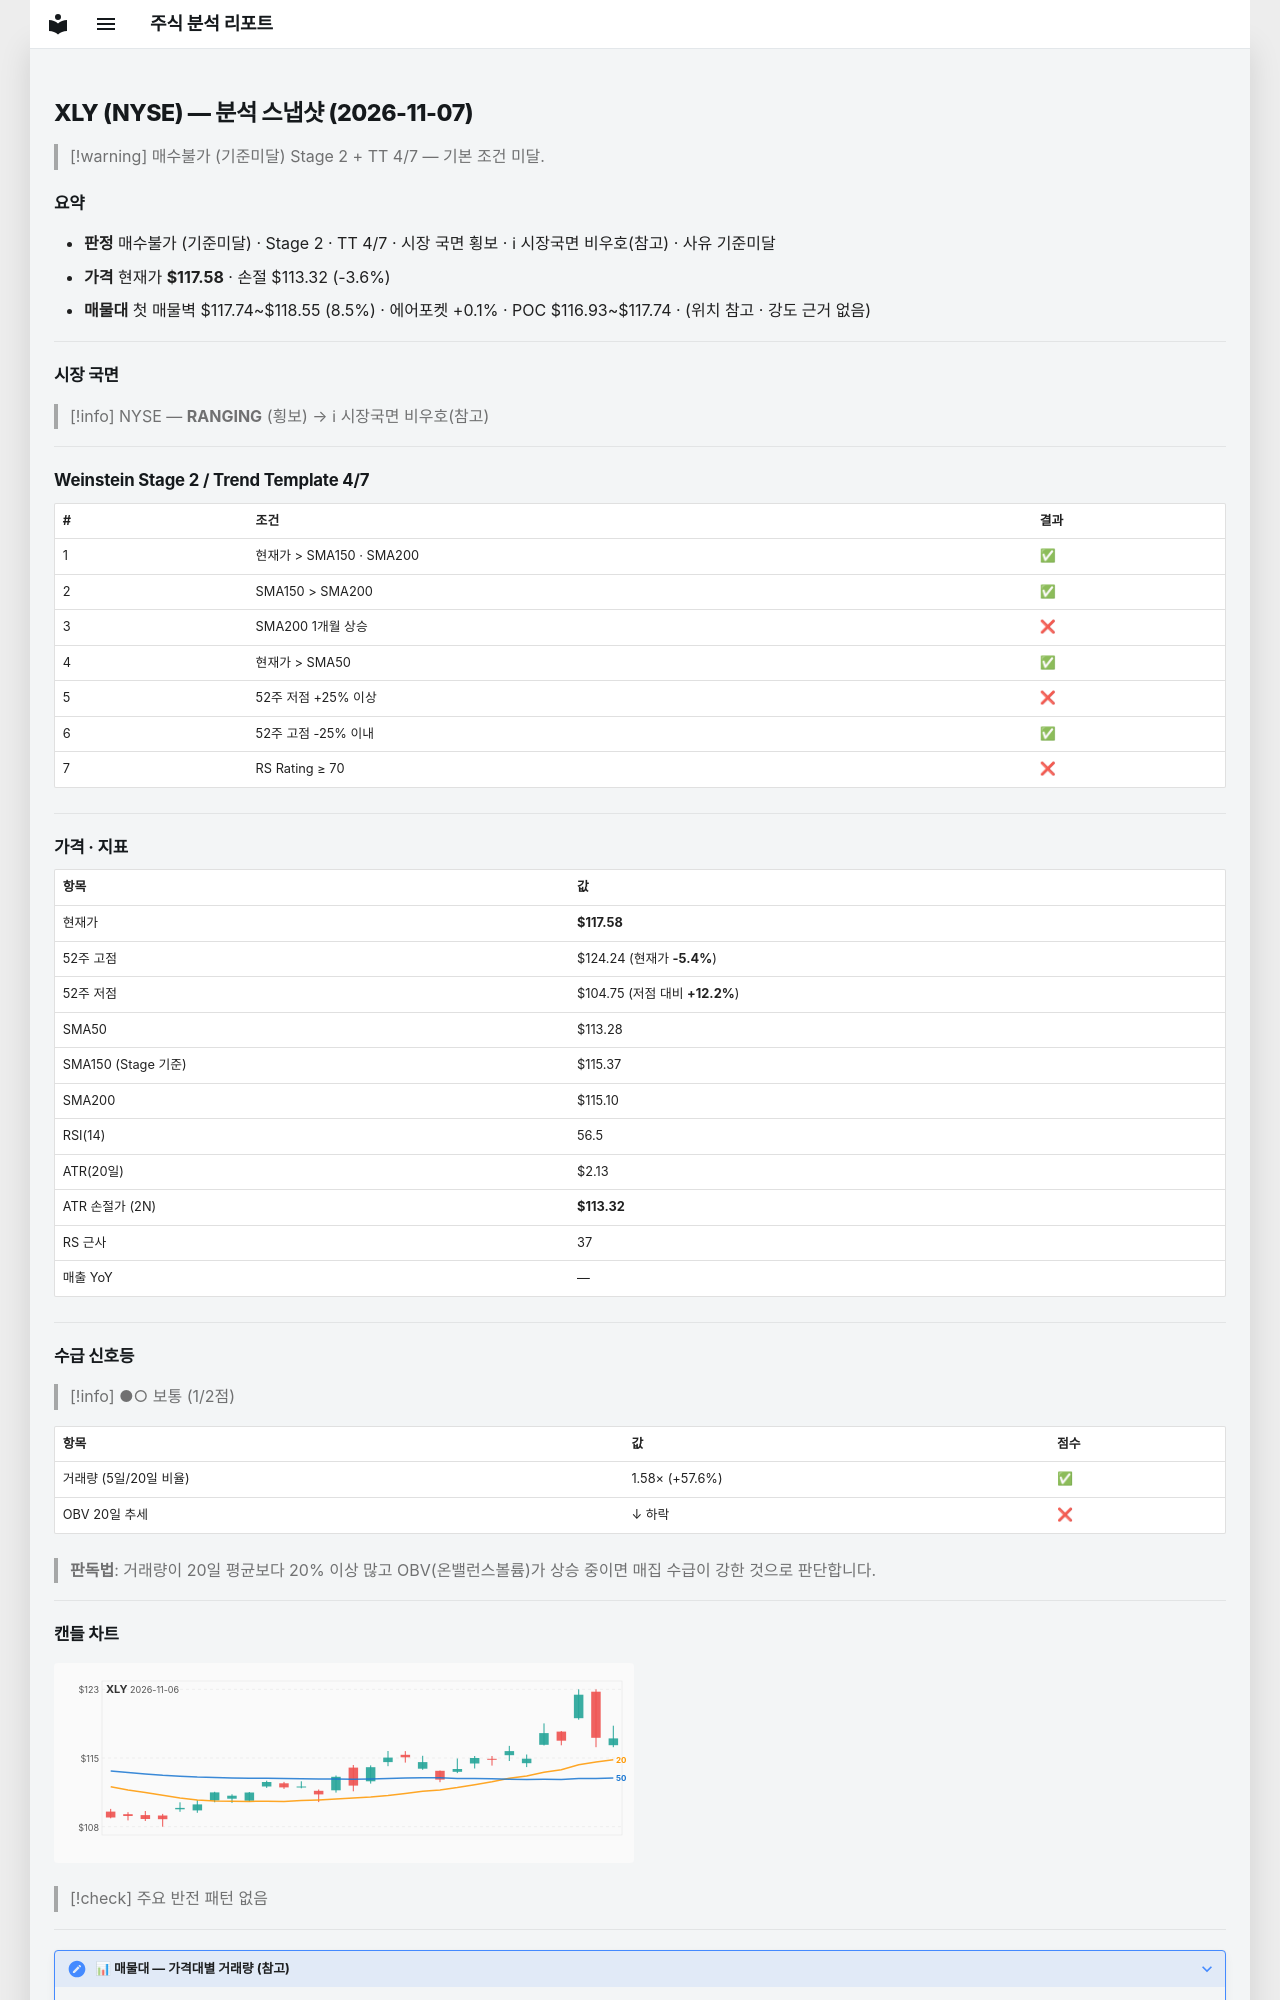

repository: soloandco/stock-reports · page: snapshots/XLY-2026-11-07/index.html · generator: mkdocs

---
type: analysis-snapshot
title: XLY 분석 스냅샷
ticker: XLY
market: NYSE
created: 2026-11-07
updated: 2026-11-07
bar-date: 2026-11-06
verdict: 매수불가
verdict-reason: 기준미달
real-rr: 0.61
sma50-gap-pct: 3.8
weekly-position: 저항대아래
weekly-overhead-price: 120.18
weekly-overhead-pct: 2.2
stage: 2
trend-template-score: 4
tt-max: 7
ma-set: sma-50-150-200
price: 117.58000183105469
stop-price: 113.32461770077305
market-regime: RANGING
supply-demand-score: 1/2
supply-demand-label: 보통
status: tracking
tags:
  - stock-agent
  - watchlist
  - XLY
  - analysis
related:
  - "[[analysis-template]]"
---

# XLY (NYSE) — 분석 스냅샷 (2026-11-07)

> [!warning] 매수불가 (기준미달)
> Stage 2 + TT 4/7 — 기본 조건 미달.

## 요약

- **판정** 매수불가 (기준미달) · Stage 2 · TT 4/7 · 시장 국면 횡보 · ℹ 시장국면 비우호(참고) · 사유 기준미달
- **가격** 현재가 **$117.58** · 손절 $113.32 (-3.6%)
- **매물대** 첫 매물벽 $117.74~$118.55 (8.5%) · 에어포켓 +0.1% · POC $116.93~$117.74 · (위치 참고 · 강도 근거 없음)

---

## 시장 국면

> [!info] NYSE — **RANGING** (횡보) → ℹ 시장국면 비우호(참고)

---

## Weinstein Stage 2 / Trend Template 4/7

| # | 조건 | 결과 |
|---|------|------|
| 1 | 현재가 > SMA150 · SMA200 | ✅ |
| 2 | SMA150 > SMA200 | ✅ |
| 3 | SMA200 1개월 상승 | ❌ |
| 4 | 현재가 > SMA50 | ✅ |
| 5 | 52주 저점 +25% 이상 | ❌ |
| 6 | 52주 고점 -25% 이내 | ✅ |
| 7 | RS Rating ≥ 70 | ❌ |

---

## 가격 · 지표

| 항목 | 값 |
|------|---|
| 현재가 | **$117.58** |
| 52주 고점 | $124.24 (현재가 **-5.4%**) |
| 52주 저점 | $104.75 (저점 대비 **+12.2%**) |
| SMA50 | $113.28 |
| SMA150 (Stage 기준) | $115.37 |
| SMA200 | $115.10 |
| RSI(14) | 56.5 |
| ATR(20일) | $2.13 |
| ATR 손절가 (2N) | **$113.32** |
| RS 근사 | 37 |
| 매출 YoY | — |

---
## 수급 신호등

> [!info] ●○ 보통 (1/2점)

| 항목 | 값 | 점수 |
|------|------|------|
| 거래량 (5일/20일 비율) | 1.58× (+57.6%) | ✅ |
| OBV 20일 추세 | ↓ 하락 | ❌ |

> **판독법**: 거래량이 20일 평균보다 20% 이상 많고 OBV(온밸런스볼륨)가 상승 중이면 매집 수급이 강한 것으로 판단합니다.

---
